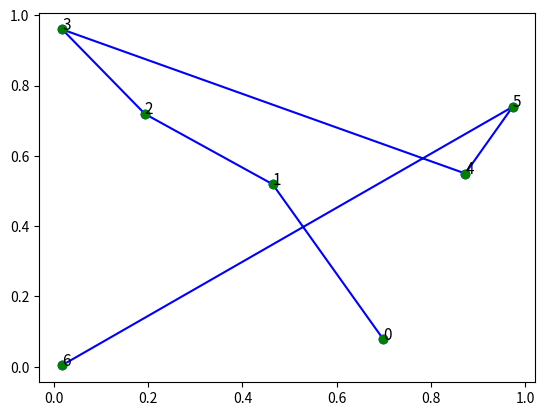

Here is the Python script that generated this plot:
'''
    testing greedy and optimal algorithms with random generated maps
    and plot path of these algorithms
'''

import numpy as np
import math
from itertools import combinations, permutations
import operator 
import matplotlib.pyplot as plt

# helper function
def remove_nest(l,output): 
    for i in l: 
        if type(i) == list: 
            remove_nest(i,output) 
        else: 
            output.append(i) 
            
# generate random dot
N = 7 # first one is starting point
x = np.random.rand(N)
y = np.random.rand(N)
budget = 1
city = [(x[i], y[i]) for i in range(0, len(x))] 
name = list(map(str, list(range(0,N))))
dict_city = dict(zip(name, city)) 

# generate distance matrix
matrix = np.zeros((N,N))
for i in name:
    for j in name:
        matrix[int(i)][int(j)] = math.sqrt((dict_city[i][0] - dict_city[j][0])**2 + \
                                 (dict_city[i][1] - dict_city[j][1])**2)

# calculate all path lengths with budget
for i in reversed(range(1,N)):
    pool = combinations(range(1,N), i)
    paths = [list(permutations(x)) for x in pool]
    paths_list = []
    remove_nest(paths,paths_list)
    
    dist = np.zeros(len(paths_list))
    index = 0
    
    for path in paths_list: 
        now = 0 # start city
        for j in range(0,i): # loop all possible cities
            dist[index] = dist[index] + matrix[now][path[j]]
            now = path[j]
        index = index + 1
        
    if any(x<= budget for x in dist):
        n_optimal = i
        break
 
# optimal path       
dict_path = dict(zip(paths_list, dist)) 
sorted_path = sorted(dict_path.items(), key=operator.itemgetter(1))
optimal_index_wozero = sorted_path[0][0]
optimal_index = (0,) + optimal_index_wozero

# greedy with budget
dist_greedy = 0
greedy_index = [0]
i = 0
matrix_copy = matrix.copy()
while i <= N-2:
    dist_list = matrix_copy[greedy_index[i]]
    dist = np.amin(dist_list[dist_list != 0])
    
    if (dist_greedy + dist > budget):
        n_greedy = i
        break
    else:
        dist_greedy = dist_greedy + dist
        index_np = np.where(dist_list == dist)
        matrix_copy[:,greedy_index[i]] = 0
        matrix_copy[greedy_index[i],:] = 0
        i = i + 1
        greedy_index = np.append(greedy_index,index_np[0])
    
diff =  abs(n_optimal - n_greedy)

# greedy all cities
dist_greedy = 0
index_greedy = np.zeros(N,dtype = int)
i = 0
matrix_copy = matrix.copy()
while i <= N-2:
    dist_list = matrix_copy[int(index_greedy[i])]
    dist = np.amin(dist_list[dist_list != 0])
    dist_greedy = dist_greedy + dist
    index_np = np.where(dist_list == dist)
    matrix_copy[:,int(index_greedy[i])] = 0
    matrix_copy[int(index_greedy[i]),:] = 0
    i = i + 1
    index_greedy[i] = index_np[0]

# draw optimal path
#plt.plot(operator.itemgetter(*optimal_index)(x), 
#         operator.itemgetter(*optimal_index)(y), 'ro-')
#for i,txt in enumerate(optimal_index):
#    plt.text(x[txt],y[txt],i, fontsize=11)
#plt.plot(x,y,'go')
#plt.show()   

# draw greedy path (with budget)
#plt.plot(operator.itemgetter(*greedy_index)(x), 
#         operator.itemgetter(*greedy_index)(y), 'bo-')
#for i,txt in enumerate(greedy_index):
#    plt.text(x[txt],y[txt],i, fontsize=11)
#plt.plot(x,y,'go')
#plt.show()   

# draw greedy path (without budget)
plt.plot(operator.itemgetter(*index_greedy)(x), 
         operator.itemgetter(*index_greedy)(y), 'bo-')
for i,txt in enumerate(index_greedy):
    plt.text(x[txt],y[txt],i, fontsize=11)
plt.plot(x,y,'go')
plt.show()  

